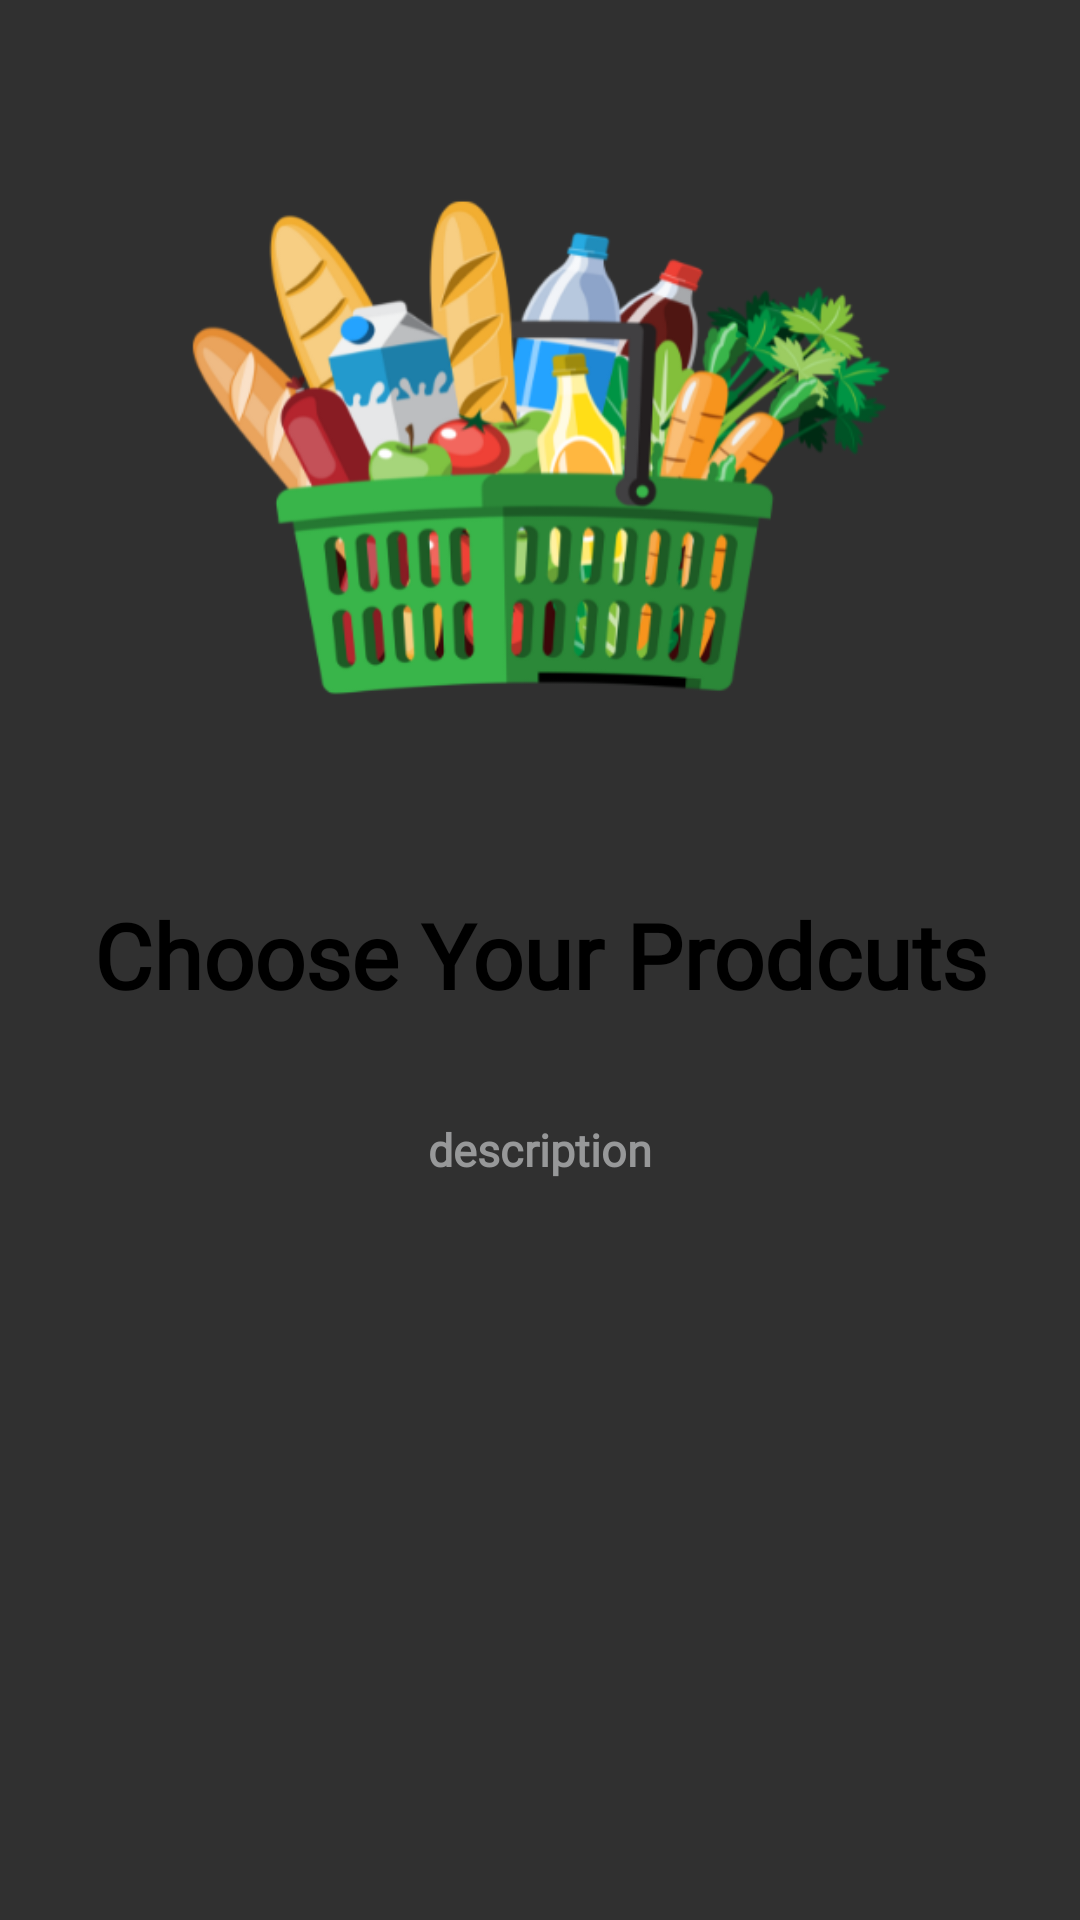

Write the Android layout XML for this screen, with the resource values it uses.
<!-- AndroidManifest.xml: application theme Theme.AppCompat.NoActionBar -->
<!-- res/layout/sliding_layout.xml -->
<?xml version="1.0" encoding="utf-8"?>
<androidx.constraintlayout.widget.ConstraintLayout xmlns:android="http://schemas.android.com/apk/res/android"
    xmlns:app="http://schemas.android.com/apk/res-auto"
    xmlns:tools="http://schemas.android.com/tools"
    android:layout_width="match_parent"

    android:layout_height="match_parent">


    <ImageView
        android:id="@+id/slider_img"
        android:layout_width="410dp"
        android:layout_height="290dp"
        android:layout_marginTop="4dp"
        app:layout_constraintEnd_toEndOf="parent"
        app:layout_constraintStart_toStartOf="parent"
        app:layout_constraintTop_toTopOf="parent"
        app:srcCompat="@drawable/onbscreen1" />

    <TextView
        android:id="@+id/heading"
        android:layout_width="342dp"
        android:layout_height="65dp"
        android:layout_marginTop="4dp"
        android:fontFamily="@font/alata"
        android:text="Choose Your Prodcuts"
        android:textAlignment="center"
        android:textColor="@color/black"
        android:textSize="30sp"
        android:textStyle="bold"
        app:layout_constraintEnd_toEndOf="parent"
        app:layout_constraintHorizontal_bias="0.492"
        app:layout_constraintStart_toStartOf="parent"
        app:layout_constraintTop_toBottomOf="@+id/slider_img" />

    <TextView
        android:id="@+id/description"
        android:layout_width="wrap_content"
        android:layout_height="wrap_content"
        android:layout_marginTop="10dp"
        android:fontFamily="@font/alata"
        android:text="description"
        android:textAlignment="center"
        android:textColor="@color/Grey"
        android:textSize="15dp"
        android:textStyle="bold"
        app:layout_constraintEnd_toEndOf="parent"
        app:layout_constraintStart_toStartOf="parent"
        app:layout_constraintTop_toBottomOf="@+id/heading" />

</androidx.constraintlayout.widget.ConstraintLayout>
<!-- resources referenced by this layout -->
<resources>
  <color name="Grey">#979899</color>
  <color name="black">#FF000000</color>
  <!-- drawable onbscreen1: png bitmap (drawable-v24, 103181 bytes) -->
</resources>
